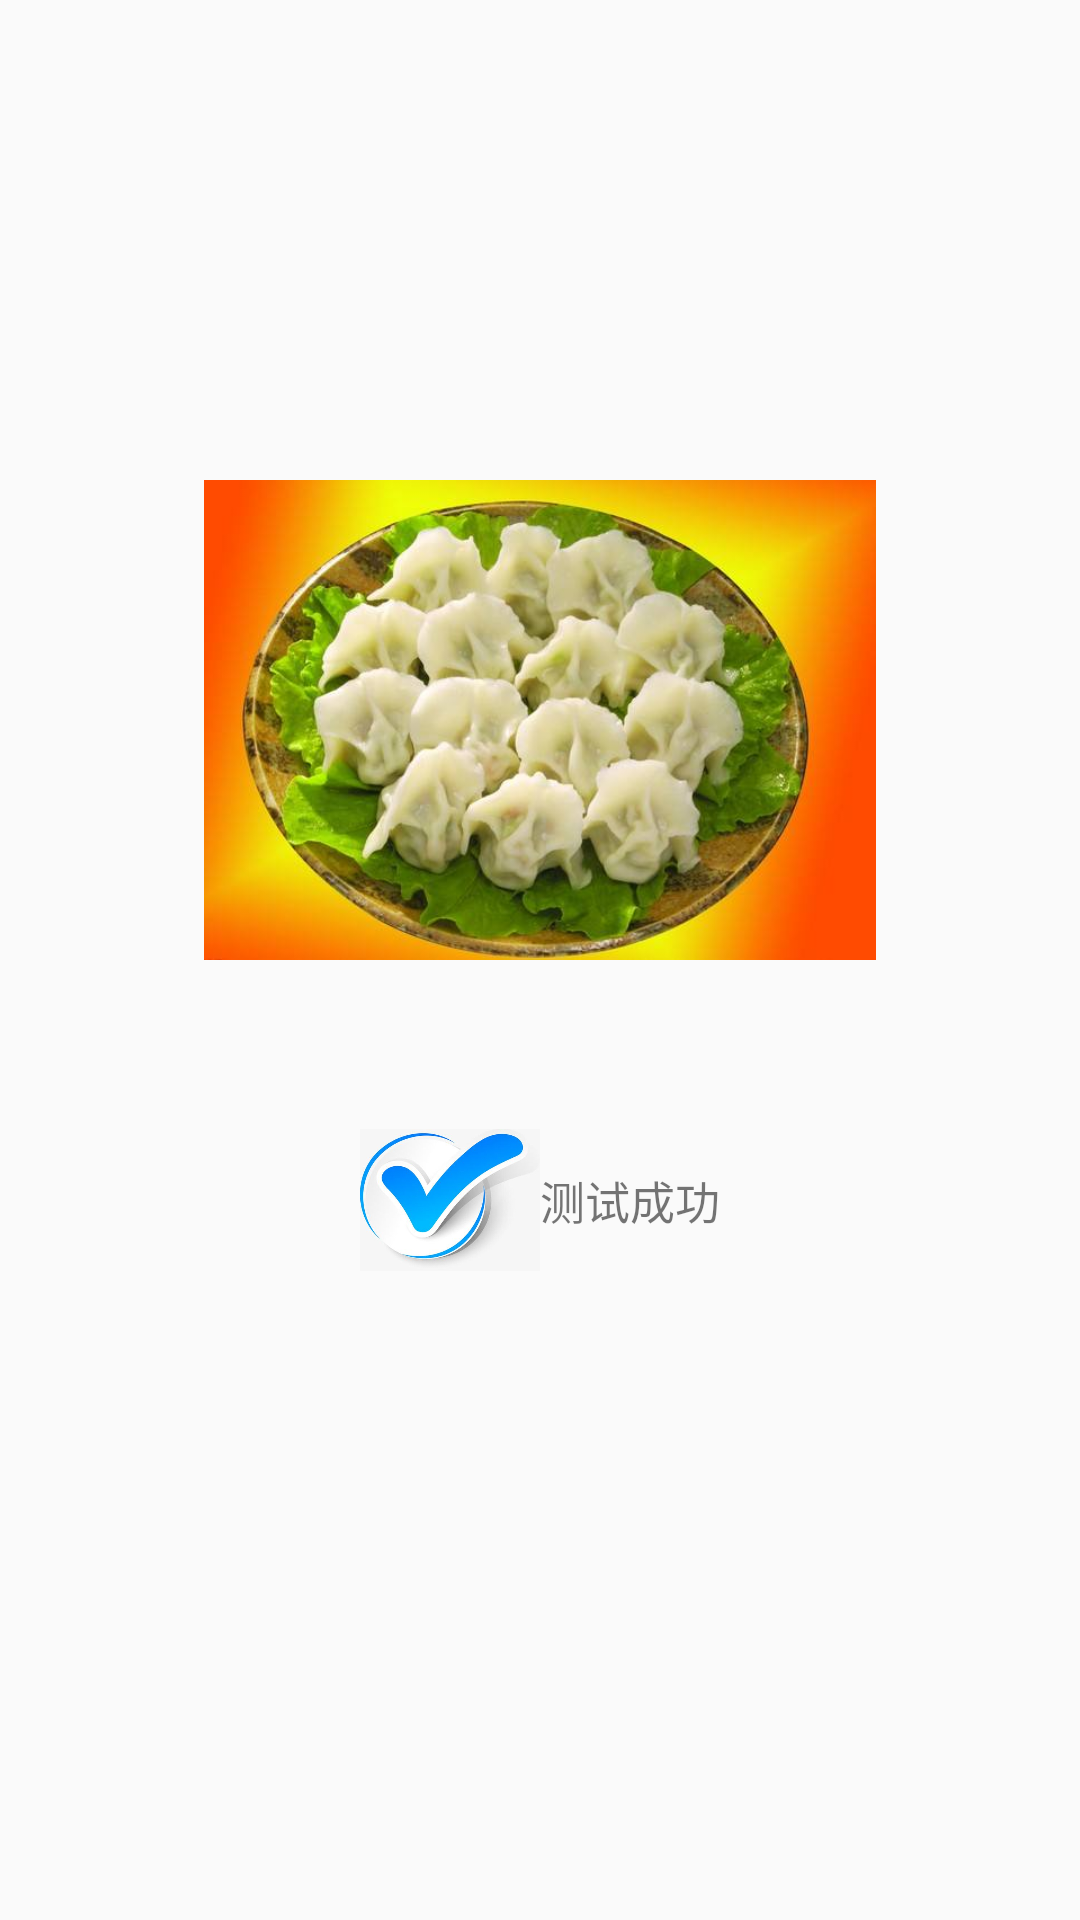

Here is an Android app screen rendered from its layout file. Give the layout XML and the strings, colors and styles it references.
<!-- AndroidManifest.xml: application theme Theme.Mygz -->
<!-- res/layout/blowsucessactivity.xml -->
<?xml version="1.0" encoding="utf-8"?>
<LinearLayout xmlns:android="http://schemas.android.com/apk/res/android"
    xmlns:app="http://schemas.android.com/apk/res-auto"
    xmlns:tools="http://schemas.android.com/tools"
    android:layout_width="fill_parent"
    android:layout_height="fill_parent"
    android:layout_weight="1"
    android:orientation="vertical">


    <LinearLayout
        android:layout_width="fill_parent"
        android:layout_height="fill_parent"
        android:orientation="vertical">

        <LinearLayout
            android:layout_width="fill_parent"
            android:layout_height="0dp"
            android:layout_weight="1"
            android:orientation="vertical">
        </LinearLayout>

        <LinearLayout
            android:layout_width="fill_parent"
            android:layout_height="0dp"
            android:layout_weight="1"
            android:orientation="vertical">

            <ImageView
                android:layout_width="fill_parent"
                android:layout_height="fill_parent"
                android:layout_gravity="center"
                android:src="@mipmap/dumpling"/>
        </LinearLayout>

        <LinearLayout
            android:layout_width="fill_parent"
            android:layout_height="0dp"
            android:layout_weight="1"
            android:orientation="horizontal">
            <LinearLayout
                android:layout_width="0dp"
                android:layout_height="fill_parent"
                android:layout_weight="1"
                android:orientation="vertical">
            </LinearLayout>
            <LinearLayout
                android:layout_width="0dp"
                android:layout_height="fill_parent"
                android:layout_weight="1"
                android:orientation="horizontal">
                <LinearLayout
                    android:layout_width="fill_parent"
                    android:layout_height="fill_parent"
                    android:layout_weight="1"
                    android:orientation="vertical">
                    <ImageView
                        android:id="@+id/yes"
                        android:layout_width="match_parent"
                        android:layout_height="match_parent"
                        android:src="@drawable/yes"/>


                </LinearLayout>
                <LinearLayout
                    android:layout_width="fill_parent"
                    android:layout_height="fill_parent"
                    android:layout_weight="1"
                    android:gravity="center"
                    android:orientation="vertical">

                    <TextView
                        android:id="@+id/yes_text"
                        android:layout_width="match_parent"
                        android:layout_height="match_parent"
                        android:gravity="center"
                        android:layout_gravity="center"
                        android:textSize="15sp"
                        android:text="测试成功"/>

                </LinearLayout>
            </LinearLayout>
            <LinearLayout
                android:layout_width="0dp"
                android:layout_height="fill_parent"
                android:layout_weight="1"
                android:orientation="vertical">
            </LinearLayout>

        </LinearLayout>

        <LinearLayout
            android:layout_width="fill_parent"
            android:layout_height="0dp"
            android:layout_weight="1"
            android:orientation="vertical">
        </LinearLayout>




    </LinearLayout>

</LinearLayout>
<!-- resources referenced by this layout -->
<resources>
  <!-- drawable yes: jpeg bitmap (drawable, 18932 bytes) -->
  <!-- mipmap dumpling: jpeg bitmap (mipmap-xxxhdpi, 32740 bytes) -->
  <style name="Theme.Mygz" parent="Theme.AppCompat.Light.DarkActionBar">
          
          <item name="colorPrimary">@color/purple_500</item>
          <item name="colorPrimaryDark">@color/purple_700</item>
          <item name="colorAccent">@color/teal_200</item>
          
      </style>
  <!-- not gathered from this repository: default colours our renderer supplied (Android Studio template values) -->
  <color name="purple_500">#FF6200EE</color>
  <color name="purple_700">#FF3700B3</color>
  <color name="teal_200">#FF03DAC5</color>
</resources>
